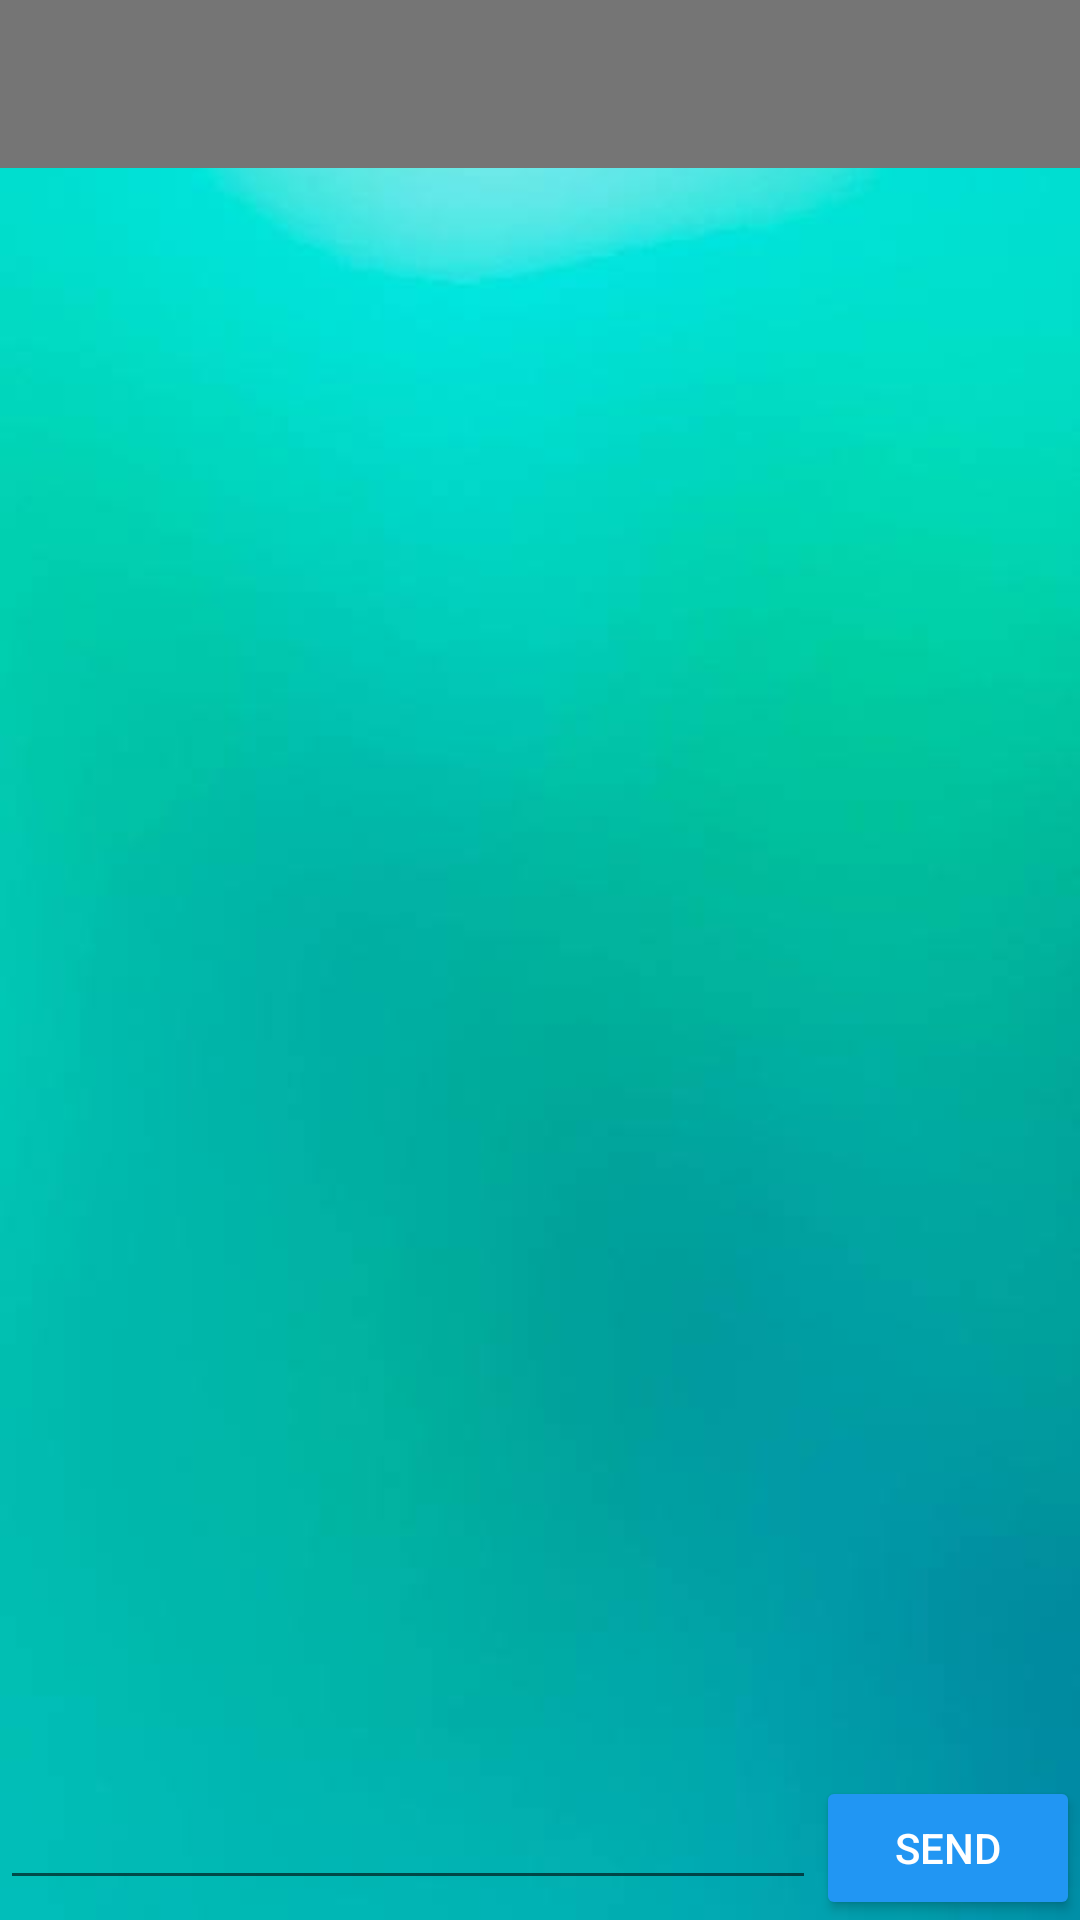

This screen was rendered from an Android layout file. Write that file and the resources it references.
<!-- AndroidManifest.xml: application theme Theme.AppCompat.Light.NoActionBar -->
<!-- res/layout/activity_chat.xml -->
<?xml version="1.0" encoding="utf-8"?>
<RelativeLayout xmlns:android="http://schemas.android.com/apk/res/android"
    xmlns:tools="http://schemas.android.com/tools"
    xmlns:app="http://schemas.android.com/apk/res-auto"
    android:id="@+id/activity_chat"
    android:layout_width="match_parent"
    android:layout_height="match_parent"

android:background="@drawable/wall1"
    tools:context="io.github.example.zenlog.ChatActivity">

    <android.support.design.widget.AppBarLayout
        android:layout_width="match_parent"
        android:layout_height="wrap_content"
        android:id="@+id/appBarLayout"
        android:theme="@style/AppBarOverlay">

        <android.support.v7.widget.Toolbar
            android:id="@+id/toolbar"
            android:layout_width="match_parent"
            android:layout_height="?attr/actionBarSize"
            android:background="?attr/colorPrimaryDark"
            app:popupTheme="@style/PopupOverlay" />

    </android.support.design.widget.AppBarLayout>

    <Button
        android:layout_width="wrap_content"
        android:layout_height="wrap_content"
        android:text="Send"
        android:id="@+id/btn_send"
        android:layout_alignParentBottom="true"
        style="@style/Widget.AppCompat.Button.Colored"
        android:backgroundTint="@color/colorAccent"

        android:layout_alignParentRight="true"
        android:layout_alignParentEnd="true" />

    <EditText
        android:layout_width="wrap_content"
        android:layout_height="wrap_content"
        android:id="@+id/msg_input"
        android:layout_alignTop="@+id/btn_send"
        android:layout_alignParentLeft="true"
        android:layout_alignParentStart="true"
        android:layout_toLeftOf="@+id/btn_send"
        android:layout_toStartOf="@+id/btn_send" />

    <ScrollView
        android:layout_width="wrap_content"
        android:layout_height="wrap_content"
        android:id="@+id/scrollView"
        android:layout_alignParentLeft="true"
        android:layout_alignParentStart="true"
        android:layout_above="@+id/btn_send"
        android:layout_alignRight="@+id/btn_send"
        android:layout_alignEnd="@+id/btn_send"
        android:layout_below="@+id/appBarLayout">

        <TextView
            android:layout_width="match_parent"
            android:padding="15dp"
            android:layout_height="match_parent"
            android:textAppearance="?android:attr/textAppearanceLarge"
            android:id="@+id/textView" />
    </ScrollView>

</RelativeLayout>
<!-- resources referenced by this layout -->
<resources>
  <color name="colorAccent">#2196F3</color>
  <!-- drawable wall1: jpg bitmap (drawable, 10222 bytes) -->
  <style name="AppBarOverlay" parent="ThemeOverlay.AppCompat.Dark.ActionBar" />
  <style name="PopupOverlay" parent="ThemeOverlay.AppCompat.Light" />
</resources>
